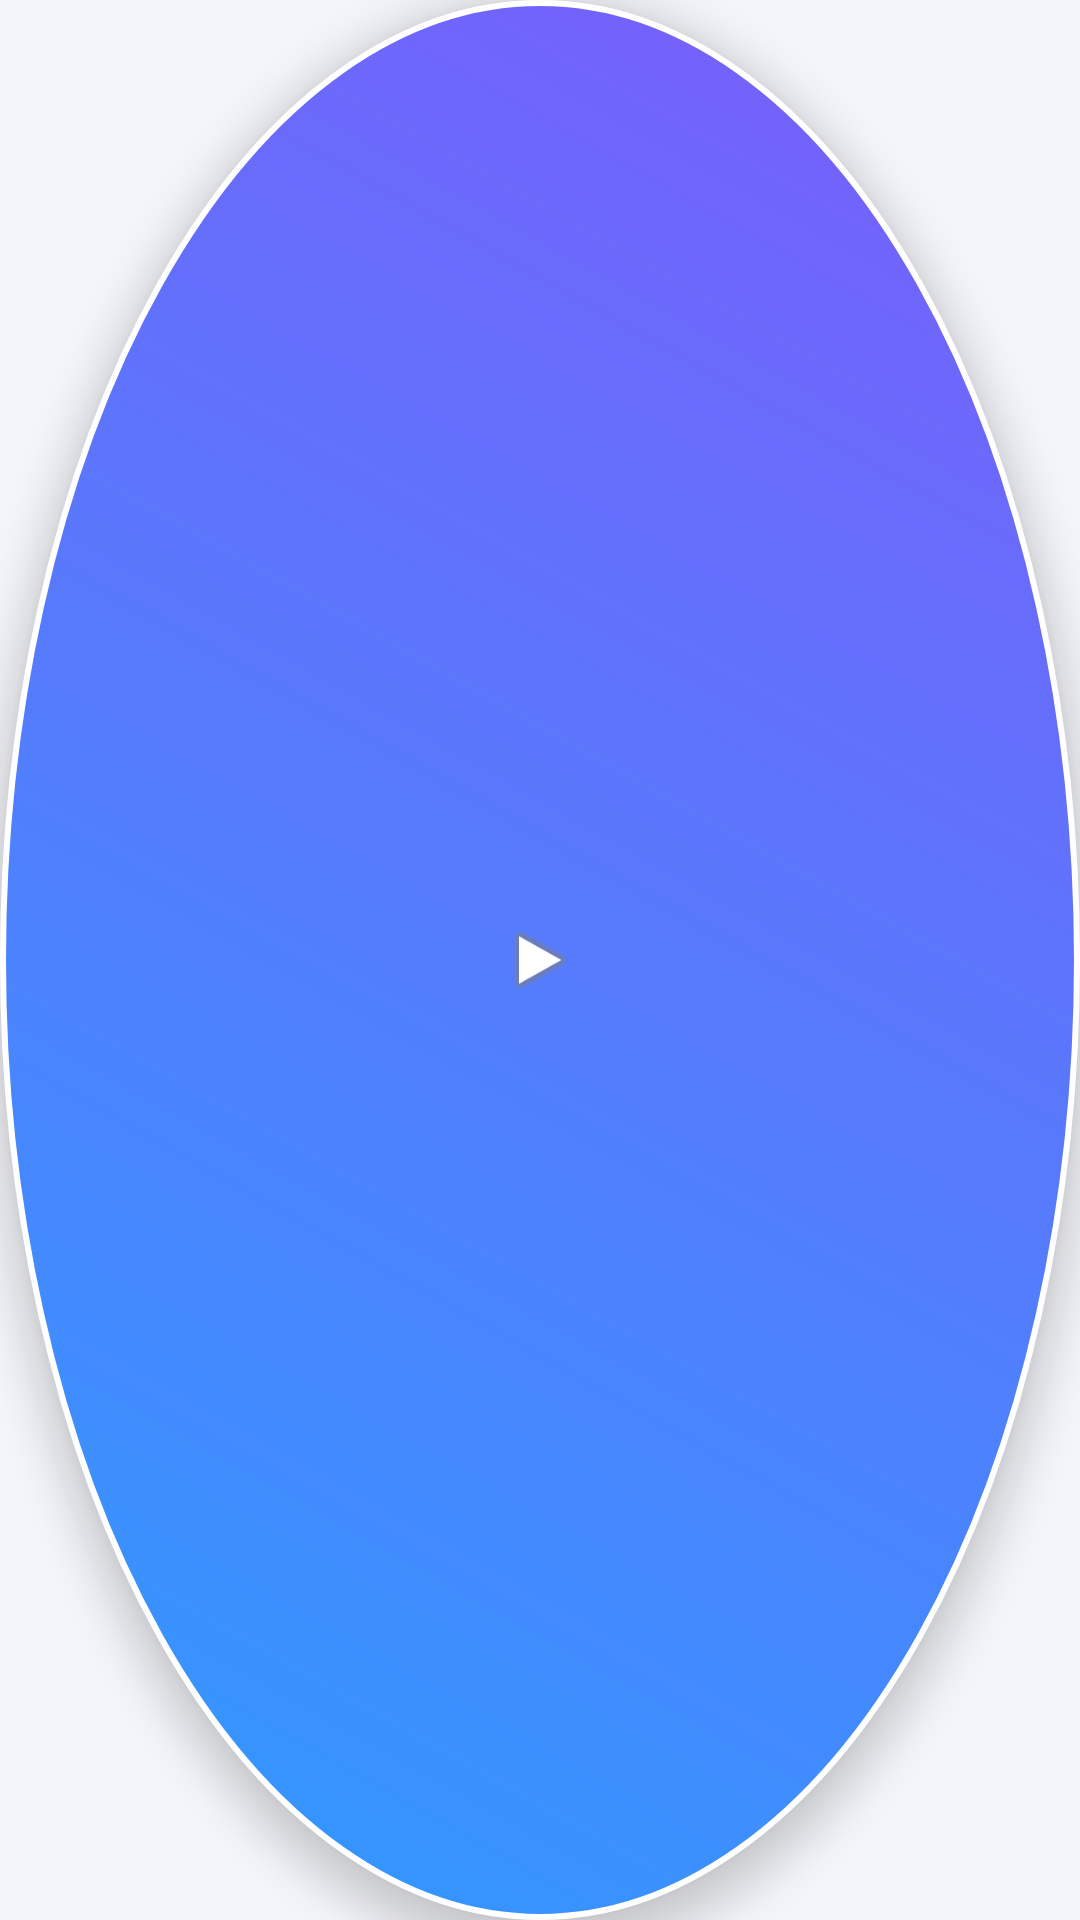

Layout XML and referenced resources for this Android screen:
<!-- AndroidManifest.xml: application theme Theme.FloatingTools -->
<!-- res/layout/view_floating_bubble.xml -->
<?xml version="1.0" encoding="utf-8"?>
<FrameLayout xmlns:android="http://schemas.android.com/apk/res/android"
    android:layout_width="56dp"
    android:layout_height="56dp"
    android:background="@drawable/bg_bubble"
    android:elevation="8dp">

    <ImageView
        android:id="@+id/imgBubbleIcon"
        android:layout_width="28dp"
        android:layout_height="28dp"
        android:layout_gravity="center"
        android:src="@android:drawable/ic_media_play"
        android:contentDescription="@null" />

</FrameLayout>
<!-- resources referenced by this layout -->
<resources>
  <!-- drawable bg_bubble (drawable) -->
  <?xml version="1.0" encoding="utf-8"?>
  <shape xmlns:android="http://schemas.android.com/apk/res/android"
      android:shape="oval">
      <gradient
          android:angle="45"
          android:startColor="@color/accent_blue"
          android:endColor="@color/accent_purple"
          android:type="linear" />
      <stroke android:width="2dp" android:color="@color/white" />
  </shape>
  <style name="Theme.FloatingTools" parent="Theme.Material3.DayNight.NoActionBar">
          <item name="colorPrimary">@color/accent_blue</item>
          <item name="colorSecondary">@color/accent_purple</item>
          <item name="android:statusBarColor">@color/navy_darker</item>
          <item name="android:windowBackground">@color/background_light</item>
      </style>
  <color name="accent_blue">#2E9BFF</color>
  <color name="accent_purple">#7B5CFA</color>
  <color name="white">#FFFFFF</color>
  <color name="navy_darker">#090B1A</color>
  <color name="background_light">#F4F5FA</color>
</resources>
